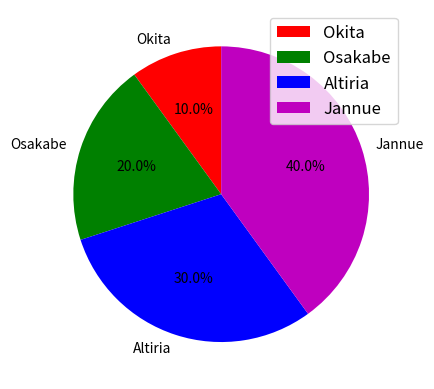

Python code for this plot:
# -*- coding: utf-8 -*-
import matplotlib as mpl
import matplotlib.pyplot as plt
import numpy as np

x = np.array([10, 20, 30, 40])
labels = ["Okita", "Osakabe", "Altiria", "Jannue"]
colors = ["r", "g", "b", "m"] # ラベル毎の色を指定

# 円グラフを描画
plt.pie(x, labels=labels, colors=colors, autopct="%1.1f%%", counterclock=True, startangle=90)
plt.legend(labels, fontsize=12, loc=1) # (7)凡例の表示
plt.show()

